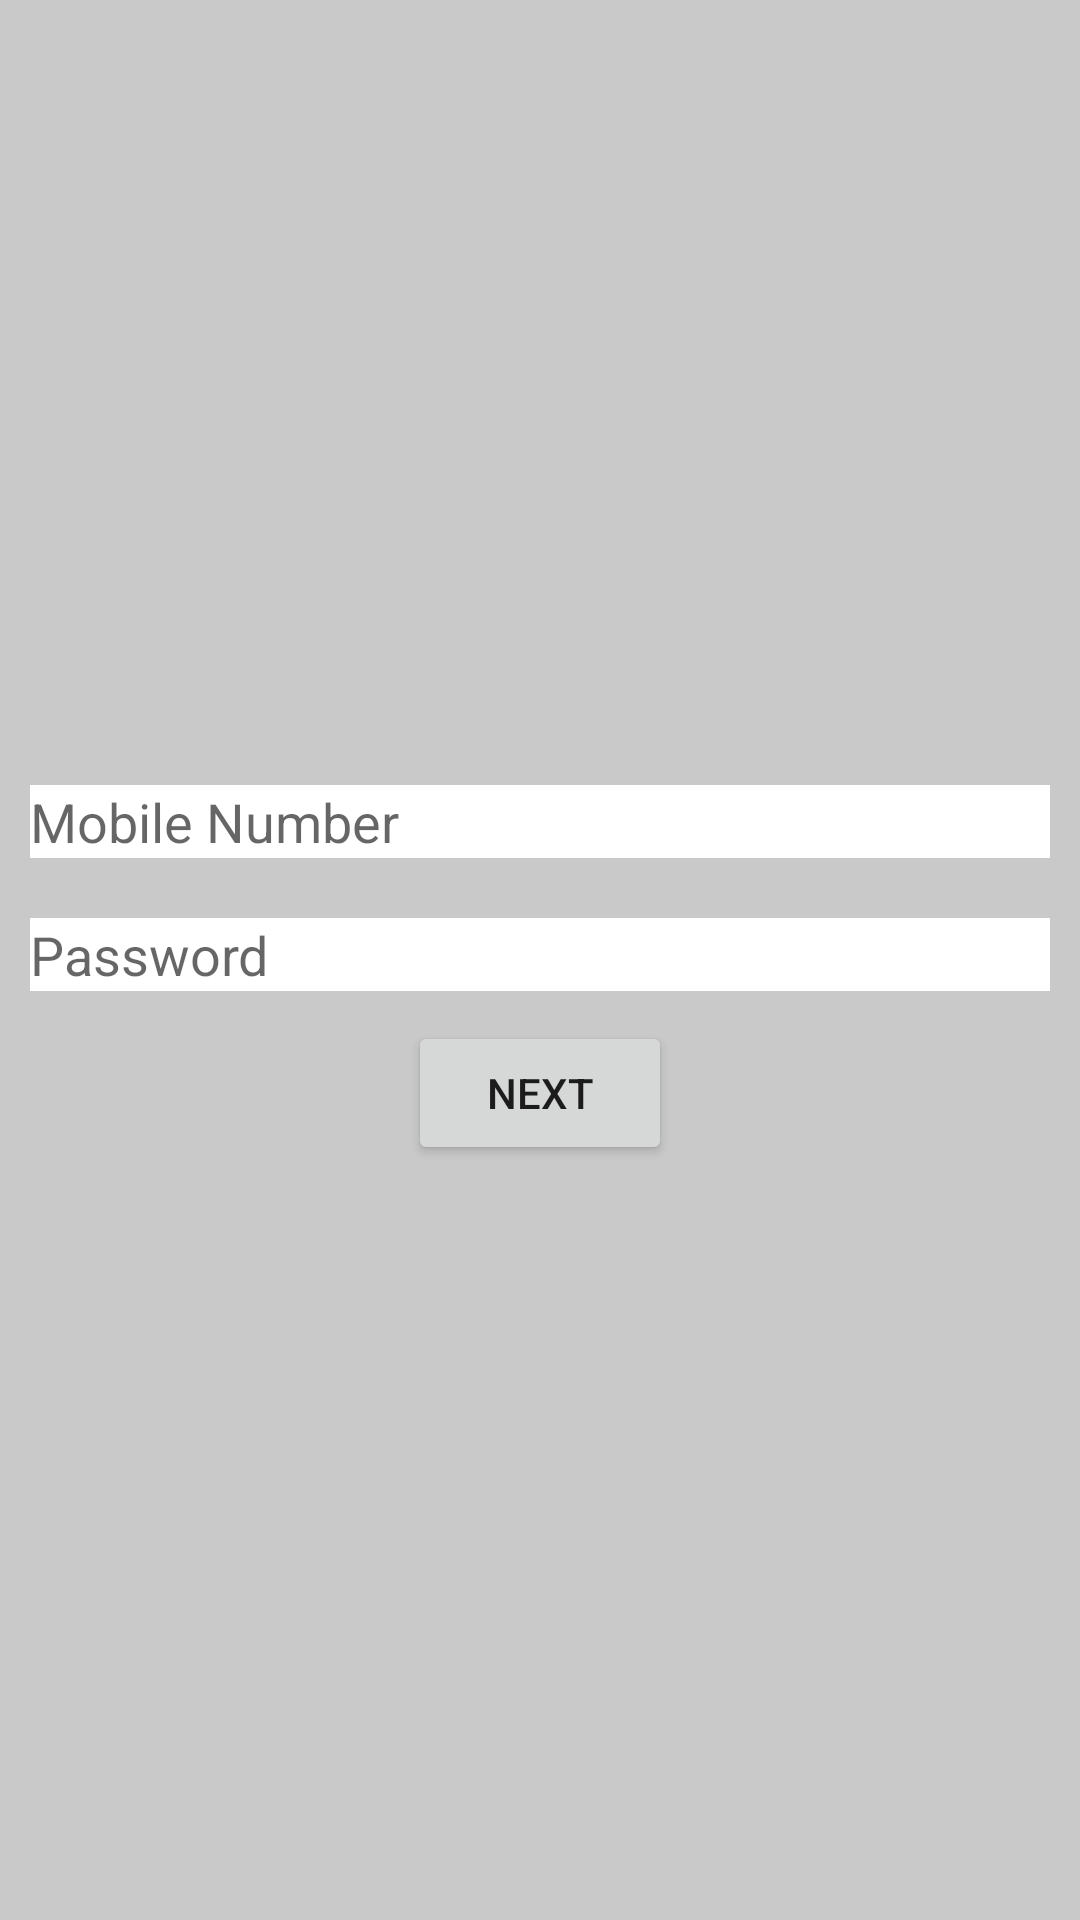

The Android layout XML behind this screen, and the referenced resources:
<!-- AndroidManifest.xml: application theme AppTheme -->
<!-- res/layout/activity_verifaction.xml -->
<?xml version="1.0" encoding="utf-8"?>
<LinearLayout xmlns:android="http://schemas.android.com/apk/res/android"
    xmlns:app="http://schemas.android.com/apk/res-auto"
    xmlns:tools="http://schemas.android.com/tools"
    android:layout_width="match_parent"
    android:layout_height="match_parent"
    android:layout_gravity="center"
    android:background="#c9c9c9"
    tools:context=".Activity.VerifactionActivity">

    <LinearLayout
        android:layout_width="match_parent"
        android:layout_height="match_parent"
        android:orientation="vertical"
        android:gravity="center"
        >
        <EditText
            android:background="#ffffff"
            android:id="@+id/etMobile"
            android:layout_width="match_parent"
            android:layout_height="wrap_content"
            android:hint="Mobile Number"
            android:layout_margin="10dp"
            />
        <EditText
            android:layout_margin="10dp"
            android:background="#ffffff"
            android:id="@+id/etPass"
            android:layout_width="match_parent"
            android:layout_height="wrap_content"
            android:hint="Password"
            />
        <Button
            android:id="@+id/btnSubmit"
            android:layout_width="wrap_content"
            android:layout_height="wrap_content"
            android:text="Next"
            tools:ignore="MissingConstraints" />
    </LinearLayout>


</LinearLayout>
<!-- resources referenced by this layout -->
<resources>
  <style name="AppTheme" parent="Theme.MaterialComponents.Light.Bridge">
          
          <item name="colorPrimary">@color/colorPrimary</item>
          <item name="colorPrimaryDark">@color/colorPrimaryDark</item>
          <item name="colorAccent">@color/colorAccent</item>
  
  
  
      </style>
  <color name="colorPrimary">#0C6157</color>
  <color name="colorPrimaryDark">#0A5048</color>
  <color name="colorAccent">#03DAC5</color>
</resources>
